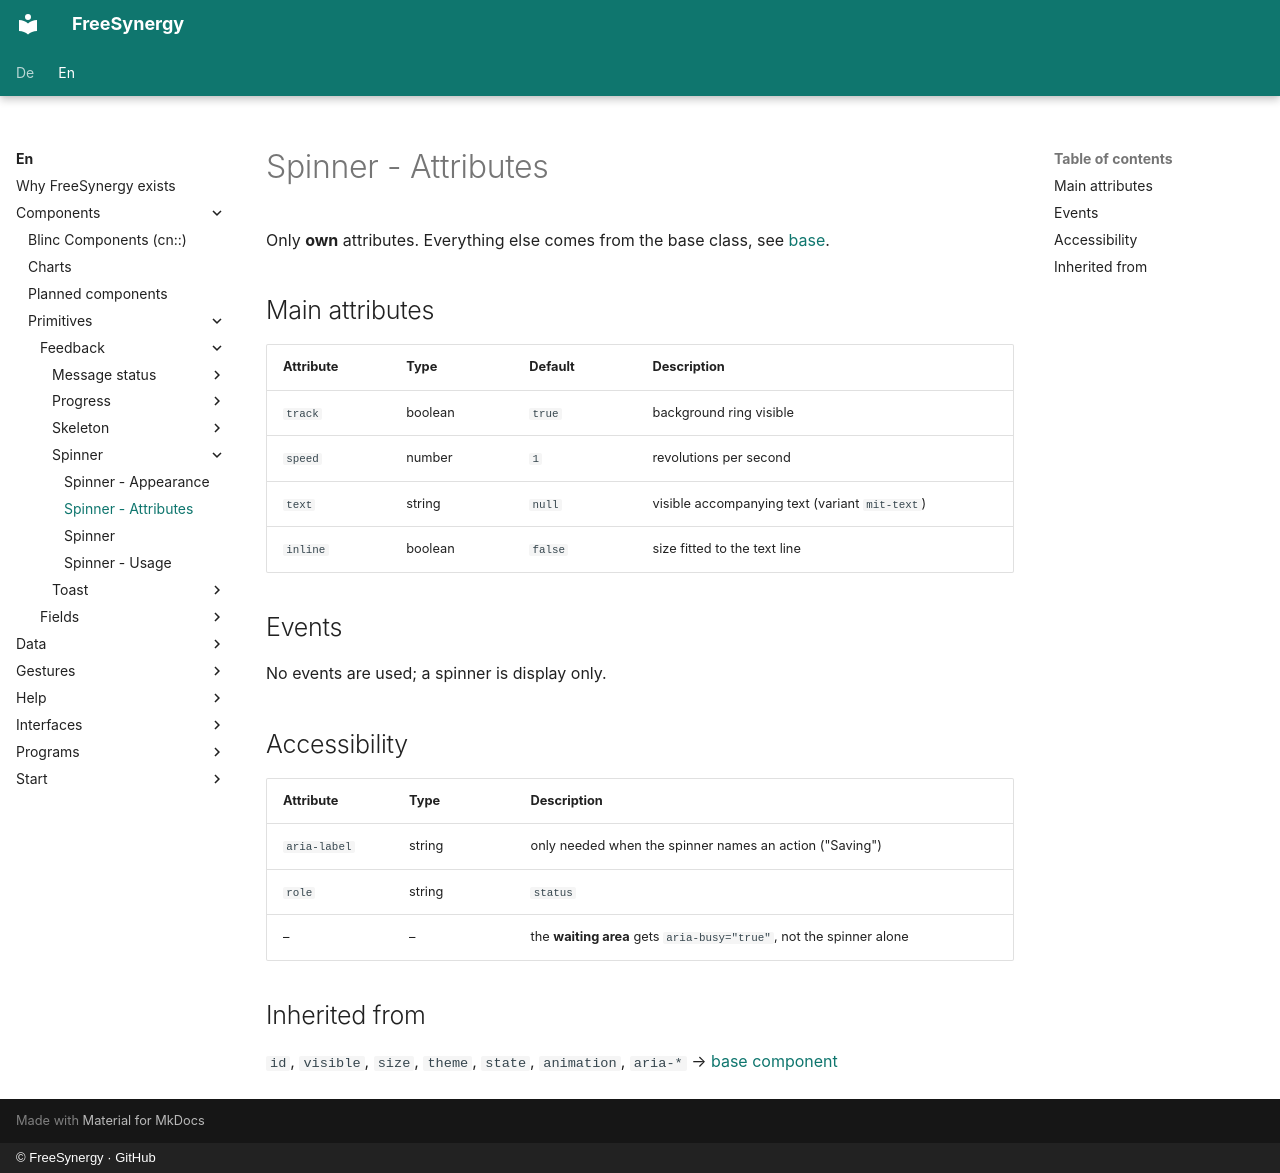

repository: FreeSynergy/fs-documentation · page: en/components/primitives/feedback/spinner/attributes/index.html · generator: mkdocs · copyright: © FreeSynergy · GitHub

# Spinner - Attributes

Only **own** attributes. Everything else comes from the base class, see
[base](../../basics/base.md).

## Main attributes

| Attribute | Type | Default | Description |
|-----------|------|---------|-------------|
| `track` | boolean | `true` | background ring visible |
| `speed` | number | `1` | revolutions per second |
| `text` | string | `null` | visible accompanying text (variant `mit-text`) |
| `inline` | boolean | `false` | size fitted to the text line |

## Events

No events are used; a spinner is display only.

## Accessibility

| Attribute | Type | Description |
|-----------|------|-------------|
| `aria-label` | string | only needed when the spinner names an action ("Saving") |
| `role` | string | `status` |
| – | – | the **waiting area** gets `aria-busy="true"`, not the spinner alone |

## Inherited from

`id`, `visible`, `size`, `theme`, `state`, `animation`, `aria-*` →
[base component](../../basics/base.md)
